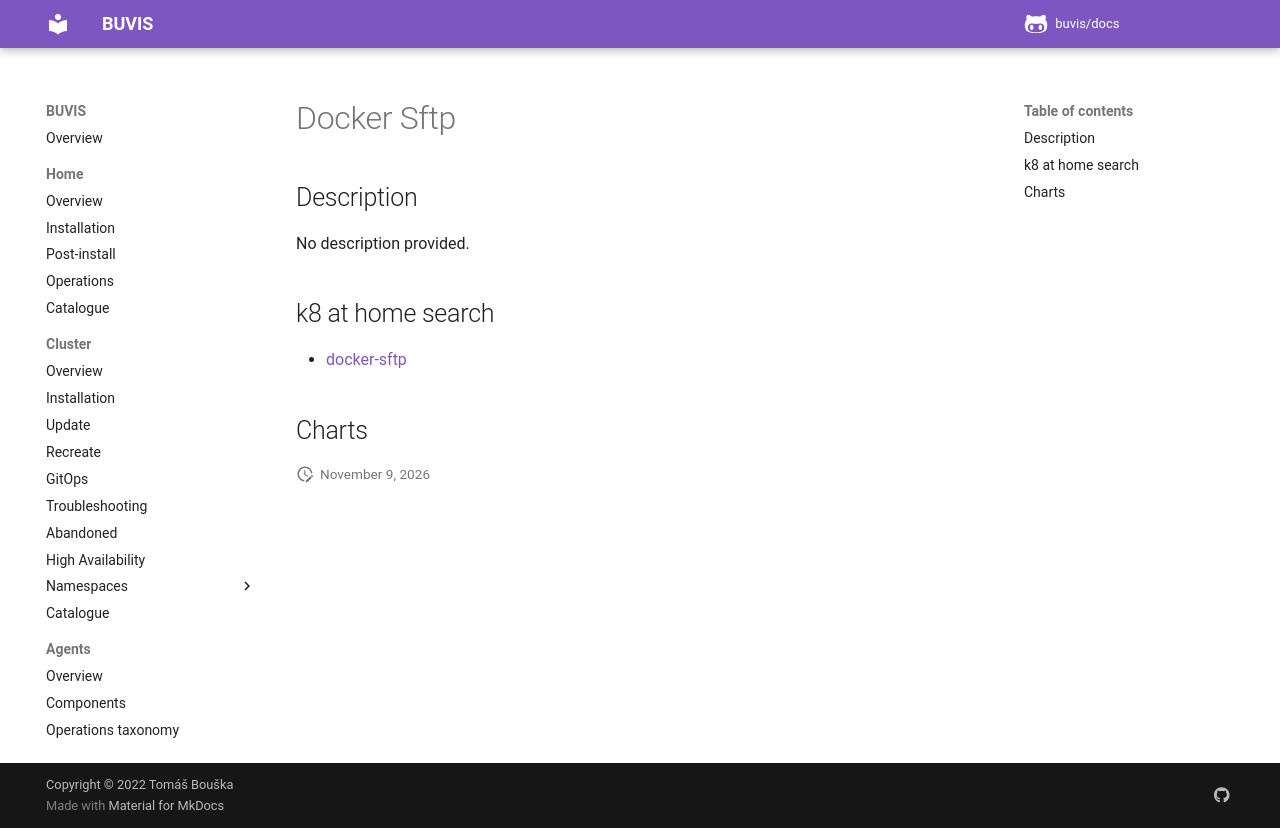

repository: buvis/docs · page: cluster/catalogue/docker-sftp/index.html · generator: mkdocs

# Docker Sftp

## Description

No description provided.

## k8 at home search

- [docker-sftp](https://nanne.dev/k8s-at-home-search/#/docker-sftp)

## Charts
